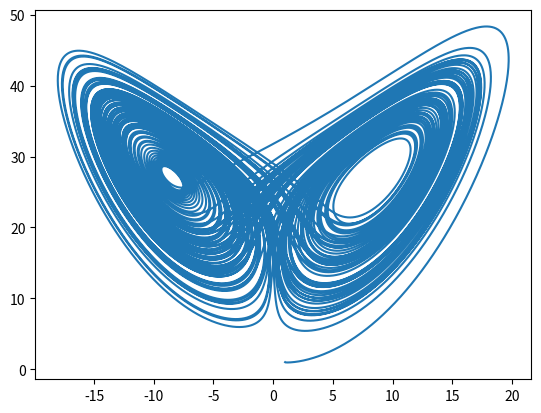

Recreate this plot in Python.
import numpy as np
import matplotlib.pyplot as plt

h = 0.001
inicio = 0.0
fin  = 100.0 + h
t = np.arange(inicio, fin, h)

# Condiciones iniciales
x0 = 1.0
y0 = 1.0
z0 = 1.0

# Parametros
sigma = 10.0
rho = 28.0
beta = 8.0/3.0

tam = np.size(t)

xn = np.zeros(tam)
yn = np.zeros(tam)
zn = np.zeros(tam)

xn[0] = x0
yn[0] = y0
zn[0] = z0

for i in range(1,tam):
    xn[i] = xn[i-1] + h*( sigma*( yn[i-1] - xn[i-1] ) )
    yn[i] = yn[i-1] + h*( xn[i-1]*( rho - zn[i-1] ) - yn[i-1] )
    zn[i] = zn[i-1] + h*( xn[i-1] * yn[i-1] - beta*zn[i-1] )


# Generar grafica 2d
plt.plot(xn, zn)

plt.show()